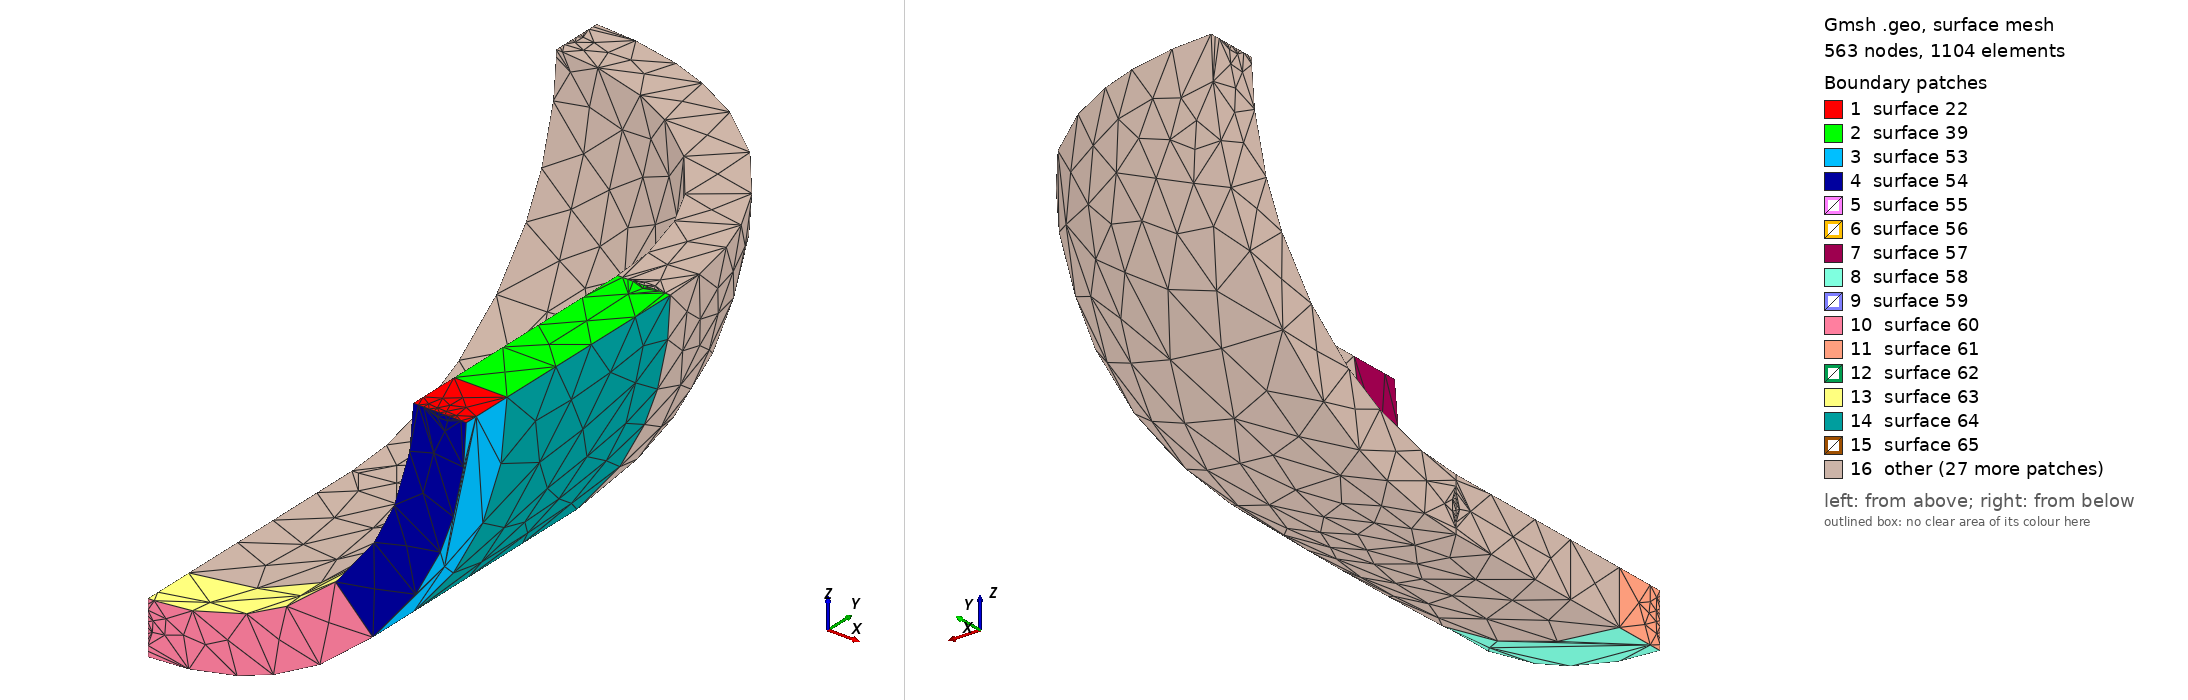

Gmsh geometry script, surface-meshed: 563 nodes, 1104 surface elements. Boundary patches (legend numbers): 1 surface 22, 2 surface 39, 3 surface 53, 4 surface 54, 5 surface 55, 6 surface 56, 7 surface 57, 8 surface 58, 9 surface 59, 10 surface 60, 11 surface 61, 12 surface 62, 13 surface 63, 14 surface 64, 15 surface 65, 16 other. Left view from above one corner, right view from below the opposite corner. The script declares no physical surfaces, so the legend lists its geometric surfaces. The drawing asked Gmsh for element sizes between 1% and 20% of the model's largest extent; the script's own settings can give other sizes.

=== failure-example.geo (drawn) ===
//
// オープンCAE勉強会＠関西　での報告用の形状
//
//     報告者： ichmy55
//     報告日： 2024年4月22日
//     報告　： 第99回オープンCAE勉強会＠関西
//
//     形状名： failure-example.geo
//     概要　： ６面体では切れない形状の例
//　
SetFactory("OpenCASCADE");    //CADカーネルをOpenCASCADEに指定
//
// 形状の基本寸法を定める変数定義
//
lr  = 100. ; // 球殻及び円筒の内面半径
ld  =  20. ; // 球殻及び円筒の肉厚
ll  = 100. ; // 円筒部長さ／２（1/8モデルで作成するため円筒部長さを1/2とする）
ll2 =  20. ; // 円筒下部に作るメッシュをより細かくする範囲の高さ
lc =    1.0; // メッシュサイズ（仮値）
//
// 球殻、円筒の左側面を形成する各点の作成
//
p1 = newp; Point(p1)  = {  0. ,   0. , 0., lc}; // 円の中心
p2 = newp; Point(p2)  = { lr  ,   0. , 0., lc}; // 内側円弧の始点
p3 = newp; Point(p3)  = {  0. ,  lr  , 0., lc}; // 内側円弧の終点
p4 = newp; Point(p4)  = {lr+ld,   0. , 0., lc}; // 外側円弧の始点
p5 = newp; Point(p5)  = {  0. , lr+ld, 0., lc}; // 外側円弧の終点
p6 = newp; Point(p6)  = { lr  , -ll  , 0., lc}; // 内側円筒面の終点
p7 = newp; Point(p7)  = {lr+ld, -ll  , 0., lc}; // 外側円筒面の終点
//
// 球殻、円筒の左側面を形成する各線の作成
//
c1 = newc; Circle(c1) = { p2, p1, p3}; // 内側円弧
c2 = newc; Circle(c2) = { p4, p1, p5}; // 外側円弧
c3 = newc; Line(c3)   = { p3, p5 };    // 球殻左側面の端部
c4 = newc; Line(c4)   = { p2, p6 };    // 円筒部内側線
c5 = newc; Line(c5)   = { p4, p7 };    // 円筒部外側線
c6 = newc; Line(c6)   = { p6, p7 };    // 円筒部下側線
//
// 球殻＋円筒の左側面の作成
//
cl1 = newcl; Curve Loop(cl1) = {c3, -c2, c5, -c6, -c4, -c1};
s1  = news;  Plane Surface(s1) = {cl1};      // 球殻、円筒の左側面
//
// 上記側面をｙ軸回り90度(π/2)回転させて球殻、円筒を作成
//
out[] = Extrude{{0,1,0},{0,0,0},Pi/2}{Surface{s1}; }; //回転押し出し
v1    = out[1];  //作成された球殻のiD
//
// 切断する工具（直方体)を作成する
// 工具その１＝円筒を上下に切断する
//
v2 = newv;  Box(v2) = {-lr, ll+2*lr, lr, 3*lr, -2*ll-2*lr+ll2, -3*lr};
//
// 円筒下部を切り出す
//
v3 = newv; BooleanDifference(v3) = {Volume{v1};}{Volume{v2};};
//
// 円筒上部＋球殻を切り出す
//
v4 = newv; BooleanIntersection(v4) = {Volume{v1}; Delete;}{Volume{v2};};
//
// 工具その1を上方に移動する（球殻と円筒の切り分け用）
//
Translate {0, ll-ll2, 0} { Volume{v2}; }
//
// 円筒上部を切り出す
//
v5 = newv; BooleanDifference(v5) = {Volume{v4};}{Volume{v2};};
//
// 球殻を切り出す
//
v6 = newv; BooleanIntersection(v6) = {Volume{v4}; Delete;}{Volume{v2};};
//
// 工具その２＝物体を左右に切り分ける
// 工具その１を下方に移動し、ｙ軸回り４５度(π/4)回転
//
Translate {0, -ll-3*ll2, 0} { Volume{v2}; }
Rotate {{0, 1, 0}, {-lr, 0, lr}, Pi/4} { Volume{v2}; }
//
// 円筒下部右側を切り出す
//
v7 = newv; BooleanDifference(v7) = {Volume{v3};}{Volume{v2};};
//
// 円筒下部左側を切り出す（元の円筒下部はもう使わないので削除）
//
v8 = newv; BooleanIntersection(v8) = {Volume{v3}; Delete;}{Volume{v2};};
//
// 円筒上部右側を切り出す
//
v9 = newv; BooleanDifference(v9) = {Volume{v5};}{Volume{v2};};
//
// 円筒上部左側を切り出す（元の円筒上部はもう使わないので削除）
//
v10 = newv; BooleanIntersection(v10) = {Volume{v5}; Delete;}{Volume{v2};};
//
// 工具その３（球殻を上下に切り分ける１）を作る
// 直方体を作り、ｘ軸回り４５度(π/4)回転
//
v11 = newv;  Box(v11) = {-lr, 0, 0, 3*lr, 2*ll+2*lr, -3*lr};
Rotate {{1, 0, 0}, {0, 0, 0}, Pi/4} { Volume{v11}; }
Translate {0, -ll2, ll2} { Volume{v11}; }
//
// 工具その４（球殻を上下に切り分ける２）を作る
// 直方体を作り、ｚ軸回り４５度(π/4)回転
//
v12 = newv;  Box(v12) = { 0, 0,lr, -3*lr, 2*ll+2*lr, -3*lr};
Rotate {{0, 0, 1}, {0, 0, 0}, -Pi/4} { Volume{v12}; }
Translate {-ll2, -ll2, 0} { Volume{v12}; }
//
// 球殻（左下部）を切り出す
//
v13 = newv;  BooleanIntersection(v13) = {Volume{v6};}{Volume{v2};};
v14 = newv;  BooleanDifference(v14) = {Volume{v13}; Delete;}{Volume{v11};};
//
// 球殻（右下部）を切り出す
//
v15 = newv;  BooleanDifference(v15) = {Volume{v6}; }{Volume{v2};Delete;};
v16 = newv;  BooleanDifference(v16) = {Volume{v15}; Delete;}{Volume{v12};};
//
// 球殻（上部）を切り出す
//
v17 = newv;  BooleanIntersection(v17) = {Volume{v6};Delete;}{Volume{v11};Delete;};
v18 = newv;  BooleanIntersection(v18) = {Volume{v17};Delete;}{Volume{v12};Delete;};
